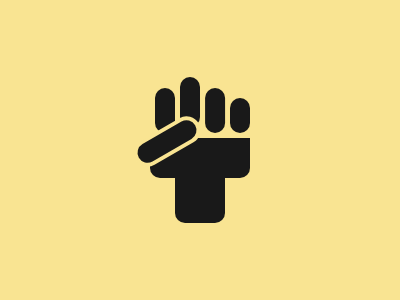

Give the HTML and CSS whose rendering is this image.

<p f></p>
<p g></p>
<p w></p>
<p p></p>
<p h></p>
<p t></p>
<body bgcolor="F9E492"></body>
<style>
   p {
      width: 20;
      position: absolute;
      height: 45;
      border-radius: 20px;
      background: #191919;
      color: 191919;
      left: 180;
      top: 61;
   }
   [f] {
      left: 155;
      top: 72;
      box-shadow: 53Q 0;
   }
   [g] {
      height: 50;
   }
   [w] {
      left: 230;
      top: 82;
      height: 35;
   }
   [h] {
      left: 150;
      top: 122;
      height: 40;
      width: 100;
   }
   [h],
   [p] {
      border-radius: 0 0 10px 10px;
   }
   [p] {
      left: 175;
      top: 127;
      height: 80;
      width: 50;
   }
   [t] {
      left: 153;
      top: 89;
      height: 65;
      width: 20;
      border: 5Q solid#F9E492;
      transform: rotate(60deg);
   }
</style>
